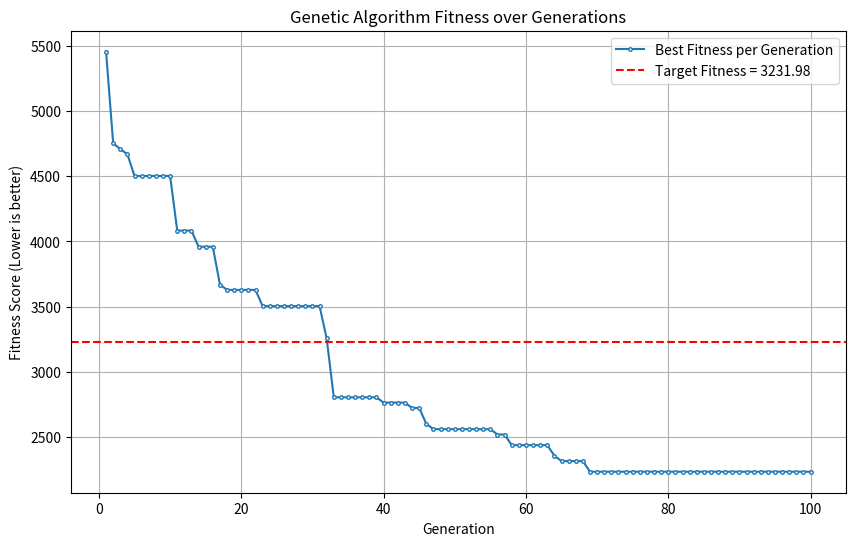

This chart was generated by the following Python code:
"""
Discrete-event simulator for one-way metro headway optimization.

This module provides a small, well-documented set of functions and a Simulator class
that implement the passenger-flow equations from our model and utilities used by
a GA optimizer to evaluate candidate headway vectors H = [h1, h2, ..., hK].

Key features:
- Deterministic or stochastic arrivals (Poisson) per interval.
- Per-train, per-station queue updates, boarding, alighting, occupancy tracking.
- Methods are modular so GA fitness evaluation can call Simulator.simulate(H).

Equations used (refer to paper model):
- Arrivals between dispatches k-1 and k at station i:
    A_i^{(k)} = int_{T_{k-1}}^{T_k} lambda_i(t) dt
  In practice we approximate by A_i^{(k)} approx lambda_i(tilde t_k) * h_k
  where tilde t_k is a representative time in interval (T_{k-1},T_k].

- Queue update before boarding at train k:
    Q_i^{(k)} = Q_i^{(k-1)} - B_i^{(k-1)} + A_i^{(k)}

- Boarding at station i for train k:
    B_i^{(k)} = min(Q_i^{(k)}, R_{k,i})
  where R_{k,i} is remaining capacity when train arrives at station i.

- Occupancy update:
    O_{k,i+1}^{in} = O_{k,i}^{in} - D_i^{(k)} + B_i^{(k)}

- Waiting time (for deterministic arrivals constant over interval):
    total waiting in interval ~ lambda_i * (h_k^2)/2
  We compute exact waiting by integrating arrival times when needed.

Usage summary:
- Instantiate Simulator with station_count, capacity C, interstation times d_i,
  optional destination matrix p_ij, and optionally current queue state.
- Call simulator.simulate(H) where H is list/array of headways (minutes).
- Output is a result object with average waiting, leftover queue, train occupancy,
  boarding logs, and time series useful for GA fitness.

This file is intentionally self-contained (only numpy required) and written to be
readable and easy to integrate into a GA loop.
"""

from __future__ import annotations
import random
from dataclasses import dataclass, field
from typing import List, Optional, Tuple, Dict, Any
import numpy as np


@dataclass
class SimulatorResult:
    """Container for simulation outputs."""
    H: List[float]
    T: float
    total_passengers_arrived: int
    total_passengers_served: int
    total_passengers_left: int
    avg_waiting_time: float
    waiting_time_by_interval: List[float]
    queue_time_series: List[List[float]]  # Q_i^{(k)} values
    occupancy_time_series: List[List[float]]  # O_{k,i}^{in} values
    boarding_log: List[List[int]]  # B_i^{(k)}
    alighting_log: List[List[int]]  # D_i^{(k)}
    per_train_summary: List[Dict[str, Any]]
    fitness: Optional[float] = None


class HeadwaySimulator:
    """
    Discrete-event simulator for one-way line.

    Parameters
    ----------
    n_stations : int
        Number of stations (n).
    capacity : int
        Train capacity C (passengers).
    travel_times : List[float]
        Inter-station travel times d_i of length n-1. If a single value given,
        it is broadcast to all inter-station segments.
    p_dest : Optional[np.ndarray]
        Destination probability matrix p_{i->j} of shape (n, n). Only entries
        with j>i should be non-zero. If None, a simple average trip-length model
        is used (see _approx_destination_matrix()).
    initial_queues : Optional[List[int]]
        Initial queue sizes Q_i^{(1)} at time t0.
    dwell_params : Optional[Tuple[float,float]]
        (tau0, alpha) where dwell = tau0 + alpha*(boarding+alighting). If None,
        dwell times are ignored in arrival timing (only travel_times used).
    rng_seed : Optional[int]
        Seed for stochastic arrivals if used.
    """

    def __init__(
        self,
        n_stations: int,
        capacity: int,
        travel_times: List[float] | float = 1.0,
        p_dest: Optional[np.ndarray] = None,
        initial_queues: Optional[List[int]] = None,
        dwell_params: Optional[Tuple[float, float]] = None,
        rng_seed: Optional[int] = None,
    ) -> None:
        self.n = n_stations
        self.C = int(capacity)
        if isinstance(travel_times, (int, float)):
            self.d = [float(travel_times)] * (self.n - 1)
        else:
            assert len(travel_times) == max(0, self.n - 1)
            self.d = [float(x) for x in travel_times]

        # Destination probability matrix
        if p_dest is None:
            self.p_dest = self._approx_destination_matrix()
        else:
            assert p_dest.shape == (self.n, self.n)
            self.p_dest = p_dest.astype(float)

        # initial queues
        if initial_queues is None:
            self.initQ = [0] * self.n
        else:
            assert len(initial_queues) == self.n
            self.initQ = [int(x) for x in initial_queues]

        self.dwell_params = dwell_params  # (tau0, alpha)
        self.rng = np.random.default_rng(rng_seed)

    # ---------------------- Helper approximation ----------------------
    def _approx_destination_matrix(self) -> np.ndarray:
        """
        Return a simple destination matrix assuming geometric decay of trip lengths.
        p_{i->j} proportional to r^{(j-i-1)} for j>i and zeros else; rows sum to 1
        (for j>i). This is a placeholder when real OD data not available.

        Rationale: Most urban trips are short; choose r in (0,1); use r=0.5.
        """
        r = 0.5
        P = np.zeros((self.n, self.n), dtype=float)
        for i in range(self.n):
            if i == self.n - 1:
                continue
            weights = np.array([r ** (j - i - 1)
                               for j in range(i + 1, self.n)])
            weights = weights / weights.sum()
            P[i, i + 1: self.n] = weights
        return P

    # ---------------------- Arrival calculation ----------------------
    def arrivals_between(self, lambda_funcs: List, T_prev: float, T_curr: float, deterministic: bool = True) -> List[int]:
        """
        Compute arrivals A_i^{(k)} between times T_prev and T_curr for all stations.

        Parameters
        ----------
        lambda_funcs : List
            A list (length n) of callables lambda_i(t) giving instantaneous arrival
            rate (passengers/min) or a list/array of samples. Each lambda_funcs[i]
            must be callable: lambda_funcs[i](t) -> rate.
        T_prev, T_curr : float
            Interval endpoints (minutes). h_k = T_curr - T_prev.
        deterministic : bool
            If True, returns deterministic integer arrivals by rounding the
            expected arrivals (rate * interval). If False, samples from Poisson
            with mean = rate*interval.

        Returns
        -------
        arrivals : List[int]
            arrivals[i] = A_i^{(k)} (non-negative int)

        Equations
        ---------
        A_i^{(k)} = int_{T_prev}^{T_curr} lambda_i(t) dt approx lambda_i(tilde t) * h_k
        """
        h = T_curr - T_prev
        arrivals = [0] * self.n
        for i in range(self.n):
            lam_i = lambda_funcs[i](
                0.5 * (T_prev + T_curr)) if callable(lambda_funcs[i]) else float(lambda_funcs[i])
            expected = lam_i * h
            if deterministic:
                arrivals[i] = int(round(expected))
            else:
                arrivals[i] = int(self.rng.poisson(expected))
        return arrivals

    # ---------------------- Boarding calculation ----------------------
    def compute_boarding(
        self,
        queue_before: List[int],
        remaining_capacity: int,
    ) -> Tuple[int, int]:
        """
        Compute how many passengers board at a single station given queue and remaining capacity.

        Parameters
        ----------
        queue_before : int
            Number of passengers waiting before boarding event (Q_i^{(k)}).
        remaining_capacity : int
            Remaining seats on train when it arrives at this station (R_{k,i}).

        Returns
        -------
        boarded : int
            Number of passengers who board B_i^{(k)}.
        remaining_capacity_after : int
            Remaining capacity after boarding.

        Equation
        --------
        B_i^{(k)} = min(Q_i^{(k)}, R_{k,i})
        """
        boarded = min(int(queue_before), max(0, int(remaining_capacity)))
        remaining_after = max(0, remaining_capacity - boarded)
        return boarded, remaining_after

    # ---------------------- Alighting calculation ----------------------
    def compute_alighting(self, onboard_origin_counts: np.ndarray, station_index: int) -> int:
        """
        Compute expected number of alighting passengers at station_index given
        onboard composition by origin.

        Parameters
        ----------
        onboard_origin_counts : np.ndarray
            Vector of length n where element r is number of passengers on board
            whose origin was station r (these passengers have destination distribution
            given by p_dest[r, :]). Only r < station_index matter for alighting.
        station_index : int
            Index i (0-based) of station where alighting occurs.

        Returns
        -------
        alighting : int
            Number of passengers expected to alight at this station from onboard set.

        Equation
        --------
        D_i^{(k)} = sum_{r=1}^{i-1} boarded_{r}^{(k)} * p_{r->i}
        """
        if station_index == 0:
            return 0
        alight = 0.0
        for r in range(0, station_index):
            prob = self.p_dest[r, station_index]
            if prob > 0 and onboard_origin_counts[r] > 0:
                alight += onboard_origin_counts[r] * prob
        # Alighting must be integer; round to nearest
        return int(round(alight))

    # ---------------------- Single schedule simulation ----------------------
    def simulate(
        self,
        H: List[float],
        lambda_funcs: List,
        t0: float = 0.0,
        deterministic_arrivals: bool = True,
        track_waiting_detail: bool = False,
        weights: Tuple[float, float, float] = (1.0, 1.0, 0.1)
    ) -> SimulatorResult:
        """
        Simulate the passenger flow for a candidate headway schedule H.

        Parameters
        ----------
        H : List[float]
            Headways (minutes) for trains k=1..K.
        lambda_funcs : List
            List of station arrival-rate functions lambda_i(t) or constants.
        t0 : float
            Current time (minutes). The departure time of train 0 is t0 (or now),
            and train k departs at T_k = t0 + sum_{r=1}^k h_r.
        deterministic_arrivals : bool
            If True, use expected arrivals (rounded). If False, sample Poisson.
        track_waiting_detail : bool
            If True, compute waiting time by tracking per-interval arrival timing
            (slower but more exact). If False, use interval-average approximations.

        Returns
        -------
        SimulatorResult
            Contains aggregated metrics and logs useful for GA evaluation.
        """
        K = len(H)
        T_times = [t0]
        for h in H:
            T_times.append(T_times[-1] + float(h))
        # T_times[k] is departure time of train k (k from 0..K)

        # Initialize logs
        Q = [list(self.initQ)]  # Q^{(k)} before train k=1 is Q[0]
        boarding_log: List[List[int]] = []
        alight_log: List[List[int]] = []
        occupancy_log: List[List[int]] = []
        waiting_by_interval: List[float] = []

        # Track onboard composition by origin for each train as vector length n
        # For train k we'll maintain onboard_origin_counts (starts zero at depot)

        total_arrived = 0
        total_served = 0
        total_wait_time = 0.0

        # Optionally track per-train summary
        per_train_summary: List[Dict[str, Any]] = []

        # For each train k=1..K, simulate its progression along stations
        for k in range(1, K + 1):
            T_prev = T_times[k - 1]
            T_curr = T_times[k]
            arrivals = self.arrivals_between(
                lambda_funcs, T_prev, T_curr, deterministic=deterministic_arrivals)
            total_arrived += sum(arrivals)

            # Update queues before boarding at train k: Q_i^{(k)} = previous Q - previous boarding + arrivals
            # Note: Q list currently holds Q^{(k-1)} at index k-1
            Q_before = [max(0, Q[-1][i] + arrivals[i]) for i in range(self.n)]

            # Initialize train onboard counters
            onboard_origin = np.zeros(self.n, dtype=float)
            # occupancy when arriving at station 0 (first station)
            occ_in_station = 0
            remaining_cap = self.C - int(occ_in_station)

            boarding_this_train = [0] * self.n
            alighting_this_train = [0] * self.n

            # Waiting time approximation for this interval
            interval_wait = 0.0

            # If tracking arrival time detailed waiting, assume uniform arrival; else use average
            for i in range(self.n):
                # Alighting at station i from existing onboard (none initially)
                D_i = self.compute_alighting(onboard_origin, i)
                if D_i > 0:
                    # remove alighting from onboard_origin proportionally by expected p_dest
                    # approximate removal: subtract expected alighters proportionally
                    for r in range(0, i):
                        prob = self.p_dest[r, i]
                        if prob > 0 and onboard_origin[r] > 0:
                            remove = onboard_origin[r] * prob
                            onboard_origin[r] -= remove
                    occ_in_station = int(round(onboard_origin.sum()))
                    remaining_cap = max(0, self.C - occ_in_station)
                else:
                    D_i = 0

                # Now boarding
                Qi_before = Q_before[i]
                B_i, remaining_cap = self.compute_boarding(
                    Qi_before, remaining_cap)
                # Update queue after boarding
                Q_before[i] = Q_before[i] - B_i
                boarding_this_train[i] = int(B_i)
                # Add boarded passengers to onboard_origin: assume they originate at station i
                onboard_origin[i] += B_i

                # Occupancy entering next station
                occ_in_station = int(round(onboard_origin.sum()))
                occupancy_log.append([k, i, occ_in_station]) if False else None

                # Waiting time approximation: if deterministic arrivals and uniform in interval,
                # passengers who boarded from arrivals in this interval have mean wait h_k/2; but
                # we must separate already-waiting Q from newly arrived ones. For simplicity here:
                if track_waiting_detail:
                    # split Q components into old and new arrivals is complicated without storing arrival times.
                    # We'll approximate: assume arrivals this interval waited on average h_k/2,
                    # and previously queued waited an additional average (we'll treat previously queued as having waited 0 extra here).
                    interval_wait += arrivals[i] * (H[k - 1] / 2.0)
                else:
                    interval_wait += arrivals[i] * (H[k - 1] / 2.0)

            # After finishing stations for train k, compute totals
            served_this_train = sum(boarding_this_train)
            total_served += served_this_train
            total_wait_time += interval_wait

            # Append logs: Q for next iteration (Q^{(k)} before train k+1) is Q_before
            Q.append(list(Q_before))
            boarding_log.append(boarding_this_train)
            # placeholder (detailed alighting bookkeeping omitted)
            alighting_this_train = [0] * self.n
            alight_log.append(alighting_this_train)

            # Per train summary
            per_train_summary.append({
                "train_index": k,
                "depart_time": T_times[k],
                "arrivals": arrivals,
                "boarded": boarding_this_train,
                "served": served_this_train,
                "remaining_queue_after": list(Q_before),
            })

        # After simulation
        total_left = sum(Q[-1])
        total_pass = total_arrived
        avg_wait = total_wait_time / \
            max(1, total_served) if total_served > 0 else float('inf')
        w1, w2, w3 = weights
        fitness = w1 * avg_wait + w2 * total_left + w3 * len(H)

        result = SimulatorResult(
            H=list(H),
            T=T_times[-1] - T_times[0],
            total_passengers_arrived=total_pass,
            total_passengers_served=total_served,
            total_passengers_left=total_left,
            avg_waiting_time=avg_wait,
            waiting_time_by_interval=[0.0] * K,
            queue_time_series=Q,
            occupancy_time_series=[],
            boarding_log=boarding_log,
            alighting_log=alight_log,
            per_train_summary=per_train_summary,
            fitness=fitness
        )
        return result


# ---------------------- Example lambda function utilities ----------------------

def constant_lambda(rate: float):
    """Return a function lambda(t) = rate."""

    return lambda t: float(rate)


def sinusoidal_lambda(base: float, amplitude: float, period: float):
    """Return a function lambda(t) = base + amplitude*sin(2*pi*t/period).

    Useful to model a time-varying demand over the horizon.
    """

    def f(t: float) -> float:
        return max(0.0, base + amplitude * np.sin(2.0 * np.pi * t / period))

    return f


# -------------------------------------- GA --------------------------------------

class GeneticAlgorithm:
    def __init__(self, sim, lambdas, alpha=1.0, beta=0.1, gamma=0.5,
                 pop_size=20, generations=200,
                 headway_min=5, headway_max=15, num_trains=5,
                 mutation_rate=0.2, crossover_rate=0.7):
        """
        Simple GA for headway optimization.

        Parameters
        ----------
        sim : HeadwaySimulator
            Simulator object.
        lambdas : list
            Arrival rates at stations.
        alpha, beta : float
            Weights for waiting time vs operating cost.
        pop_size : int
            Number of candidate solutions per generation.
        generations : int
            Number of generations to evolve.
        headway_min, headway_max : float
            Allowed headway range in minutes.
        num_trains : int
            Number of trains in the schedule.
        mutation_rate, crossover_rate : float
            GA parameters.
        """
        self.sim = sim
        self.lambdas = lambdas
        self.alpha = alpha
        self.beta = beta
        self.gamma = gamma
        self.pop_size = pop_size
        self.generations = generations
        self.headway_min = headway_min
        self.headway_max = headway_max
        self.num_trains = num_trains
        self.mutation_rate = mutation_rate
        self.crossover_rate = crossover_rate

    def random_solution(self):
        """Generate a random headway schedule H."""
        return [random.randint(self.headway_min, self.headway_max)
                for _ in range(self.num_trains)]

    def result(self, H):
        """Evaluate fitness J(H). Lower is better."""
        result = self.sim.simulate(
            H, self.lambdas, weights=(self.alpha, self.beta, self.gamma))
        return result

    def select_parent(self, population, fitnesses):
        """Tournament selection."""
        i, j = random.sample(range(len(population)), 2)
        return population[i] if fitnesses[i] < fitnesses[j] else population[j]

    def crossover(self, parent1, parent2):
        """Single-point crossover."""
        if random.random() > self.crossover_rate:
            return parent1[:], parent2[:]
        point = random.randint(1, self.num_trains - 1)
        child1 = parent1[:point] + parent2[point:]
        child2 = parent2[:point] + parent1[point:]
        return child1, child2

    def mutate(self, H):
        """Mutate by randomly tweaking one headway."""
        if random.random() < self.mutation_rate:
            idx = random.randint(0, self.num_trains - 1)
            H[idx] = random.randint(self.headway_min, self.headway_max)
        return H

    def run(self):
        """Run GA optimization and return best schedule found."""
        # Initialize population
        population = [self.random_solution() for _ in range(self.pop_size)]

        best_H, best_fitness = None, float("inf")
        best_result = None
        fitness_history = []

        for gen in range(self.generations):

            results = [self.result(H) for H in population]

            fitnesses = [res.fitness for res in results]

            # Track best
            for H, f in zip(population, results):
                if f.fitness < best_fitness:
                    best_H, best_fitness, best_Result = H[:], f.fitness, f

            print(f"Gen {gen+1}: Best J(H)={best_fitness:.2f}, H={best_H}")
            
            if best_Result is not None:
                '''
                print(f"Gen {gen+1}: Best J(H)={best_Result.fitness:.2f}, "
                    f"Avg Wait={best_Result.avg_waiting_time:.2f}, "
                    f"Leftover={best_Result.total_passengers_left}, "
                    f"Served={best_Result.total_passengers_served}, "
                    f"\n={best_H}")
                '''
                fitness_history.append (best_fitness)
            # else:
            #     print(f"Gen {gen+1}: No valid result yet.")
            
            # Next generation
            new_population = []
            while len(new_population) < self.pop_size:
                p1 = self.select_parent(population, fitnesses)
                p2 = self.select_parent(population, fitnesses)
                c1, c2 = self.crossover(p1, p2)
                new_population.append(self.mutate(c1))
                if len(new_population) < self.pop_size:
                    new_population.append(self.mutate(c2))
            population = new_population

        return best_H, best_fitness, fitness_history, best_Result

import matplotlib.pyplot as plt

def main():
    # --- Parameters ---
    n_stations = 16
    train_capacity = 500
    travel_times = [2, 2, 2, 2, 2, 2, 2, 2, 2, 2, 2, 2, 2, 2, 2]   # minutes between stations (Taken from https://dhaka-metrorail.com/)
    p_matrix = np.array([
        [0.000, 0.003, 0.003, 0.056, 0.077, 0.159, 0.033, 0.041, 0.092, 0.018, 0.054, 0.076, 0.058, 0.062, 0.131, 0.136],
        [0.013, 0.000, 0.002, 0.088, 0.081, 0.187, 0.028, 0.039, 0.084, 0.024, 0.071, 0.085, 0.045, 0.058, 0.087, 0.109],
        [0.034, 0.006, 0.000, 0.117, 0.140, 0.200, 0.050, 0.048, 0.075, 0.020, 0.055, 0.065, 0.028, 0.043, 0.056, 0.062],
        [0.098, 0.035, 0.016, 0.000, 0.007, 0.068, 0.052, 0.049, 0.109, 0.022, 0.080, 0.112, 0.057, 0.066, 0.122, 0.105],
        [0.126, 0.032, 0.018, 0.007, 0.000, 0.018, 0.043, 0.070, 0.085, 0.020, 0.083, 0.100, 0.078, 0.070, 0.131, 0.120],
        [0.129, 0.034, 0.011, 0.026, 0.008, 0.000, 0.008, 0.025, 0.060, 0.021, 0.083, 0.114, 0.068, 0.084, 0.163, 0.164],
        [0.100, 0.021, 0.010, 0.081, 0.070, 0.030, 0.000, 0.005, 0.041, 0.028, 0.090, 0.120, 0.080, 0.070, 0.141, 0.113],
        [0.082, 0.019, 0.008, 0.055, 0.081, 0.068, 0.003, 0.000, 0.016, 0.020, 0.108, 0.137, 0.077, 0.077, 0.127, 0.123],
        [0.109, 0.023, 0.006, 0.069, 0.061, 0.096, 0.017, 0.010, 0.000, 0.005, 0.034, 0.092, 0.064, 0.077, 0.169, 0.167],
        [0.075, 0.026, 0.006, 0.061, 0.060, 0.140, 0.047, 0.046, 0.015, 0.000, 0.017, 0.060, 0.080, 0.104, 0.106, 0.158],
        [0.067, 0.021, 0.005, 0.054, 0.062, 0.130, 0.040, 0.071, 0.040, 0.006, 0.000, 0.023, 0.051, 0.097, 0.129, 0.204],
        [0.079, 0.022, 0.005, 0.067, 0.066, 0.157, 0.043, 0.072, 0.079, 0.016, 0.013, 0.000, 0.023, 0.061, 0.136, 0.160],
        [0.101, 0.019, 0.004, 0.054, 0.082, 0.150, 0.048, 0.065, 0.094, 0.040, 0.063, 0.038, 0.000, 0.008, 0.054, 0.178],
        [0.101, 0.023, 0.005, 0.061, 0.070, 0.169, 0.038, 0.063, 0.103, 0.043, 0.109, 0.088, 0.007, 0.000, 0.018, 0.100],
        [0.114, 0.020, 0.004, 0.060, 0.073, 0.190, 0.045, 0.059, 0.137, 0.029, 0.086, 0.121, 0.029, 0.013, 0.000, 0.020],
        [0.111, 0.023, 0.004, 0.049, 0.064, 0.167, 0.032, 0.053, 0.113, 0.032, 0.112, 0.113, 0.072, 0.045, 0.012, 0.000]
    ])

    # total service minutes in JULY 2025 - 25,080 minutes (service times are taken from https://dhaka-metrorail.com/)
    # constant arrival rates (passengers/minute)
    lambdas = [
        constant_lambda(37.96248006),
        constant_lambda(9.276355662),
        constant_lambda(3.407974482),
        constant_lambda(23.36104466),
        constant_lambda(26.64238437),
        constant_lambda(44.58333333),
        constant_lambda(14.90594099),
        constant_lambda(20.9942185),
        constant_lambda(31.69820574),
        constant_lambda(10.08859649),
        constant_lambda(30.32236842),
        constant_lambda(35.00103668),
        constant_lambda(23.01594896),
        constant_lambda(24.05558214),
        constant_lambda(37.23847687),
        constant_lambda(51.53313397)
    ]

    # initialize simulator
    sim = HeadwaySimulator(
        n_stations=n_stations,
        capacity=train_capacity,
        travel_times=travel_times,
        p_dest=p_matrix
    )

    # initialize GA
    ga = GeneticAlgorithm(
        sim=sim,
        lambdas=lambdas,
        alpha=0.05,
        beta=0.1,
        gamma=20.5,
        pop_size=10,
        generations=100,
        headway_min=3,
        headway_max=15,
        num_trains=20,
        mutation_rate=0.15,
        crossover_rate=0.6
    )

    # run GA
    best_H, best_J, fitness_history, result = ga.run()

    print("\n=== Final Result ===")
    print("Best headway schedule:", best_H)
    print("Best fitness J(H):", best_J)
    print("Best avg_waiting_time J(H):", result.avg_waiting_time)

# ------------------ Test for static schedule ------------------

    H = [6, 6, 6, 6, 6, 6, 6, 6, 6, 6, 6, 6, 6, 6, 6, 6, 6, 6, 6, 6]

    static_result = sim.simulate(H, lambdas, weights=(1.0, 0.1, 2.5))

    print("Static: Fitness J(H):", static_result.fitness)
    print("Static: Average waiting time:", static_result.avg_waiting_time)
    print("Static: Served:", static_result.total_passengers_served)
    print("Static: Leftover:", static_result.total_passengers_left)

# ---------------------------- Plot ----------------------------

    plt.figure(figsize=(10,6))
    plt.plot(range(1, len(fitness_history) + 1), fitness_history, label='Best Fitness per Generation', marker='o', ms=2.5, mfc='w')
    plt.axhline(y=static_result.fitness, color='red', linestyle='--', label=f'Target Fitness = {static_result.fitness:.2f}')
    plt.xlabel('Generation')
    plt.ylabel('Fitness Score (Lower is better)')
    plt.title('Genetic Algorithm Fitness over Generations')
    plt.legend()
    plt.grid(True)
    plt.show()


if __name__ == "__main__":
    main()

# EOF